Run: headless pygame with SDL's dummy video driver; simulated clock (each Clock.tick advances the game by its frame time, no real sleeping); random seed 0; keys injected as events and as key.get_pressed() state; no mouse input.
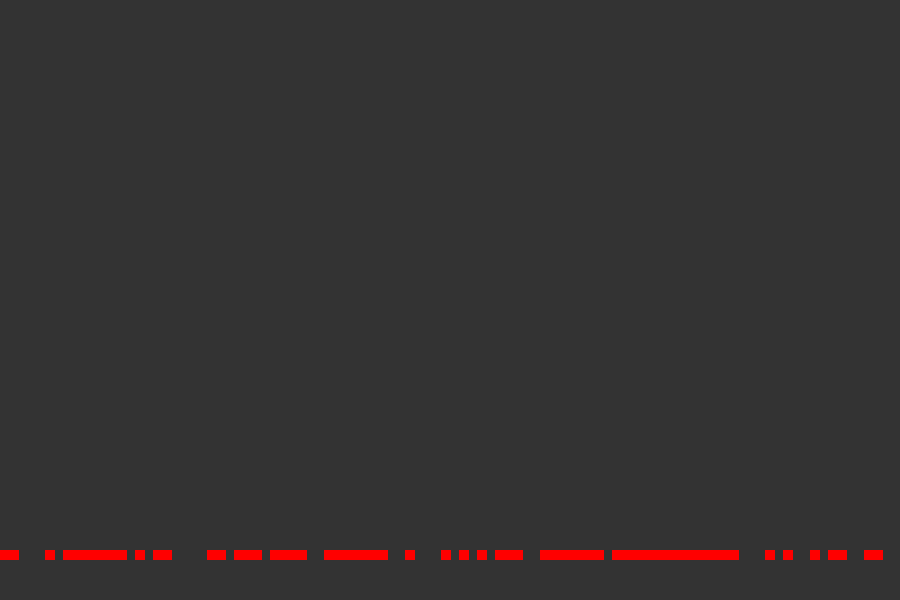
Frame 1 of 4 · flips 1–60 · no input
Frame 2 of 4 · flips 61–180 · tapped SPACE, RETURN · held RIGHT (→), D · screen unchanged from frame 1, image omitted
Frame 3 of 4 · flips 181–300 · held DOWN (↓), S · screen unchanged from frame 2, image omitted
Frame 4 of 4 · flips 301–420 · held LEFT (←), A, UP (↑), W · screen unchanged from frame 3, image omitted

The pygame program that drew these frames:

import pygame
import random


def putInGulag(gulag):
    deeperGulag = []
    i = 1
    while True:
        if i >= len(gulag[-1]):
            break
        if gulag[-1][i - 1] > gulag[-1][i]:
            n = gulag[-1].pop(i)
            deeperGulag.append(n)
            i -= 1
        i += 1
    if len(deeperGulag) > 0:
        gulag.append(deeperGulag)
        return ['putInGulag', gulag]
    else:
        return ['putTogether', gulag]


def putTogether(gulag):
    if len(gulag) > 1:
        print(gulag)

        i = 0
        while True:
            if len(gulag[-1]) <= 0:
                gulag.pop(-1)
                break
            if gulag[len(gulag) - 2][i] > gulag[-1][0]:
                gulag[len(gulag) - 2].insert(i, gulag[-1][0])
                gulag[-1].pop(0)
                i -= 1

            i += 1
        return ['putTogether', gulag]

    else:
        return ['done', gulag]


def stalinSort(list):
    list = [list]
    list = putInGulag(list)
    list = putTogether(list)
    return list


def drawPoints(win, list, n):
    level = 50
    w = 900 / n
    for i in range(len(list)):
        for point in list[i]:
            pygame.draw.rect(win, (255,0,0), (int(point * w), int(level * i) + 550, 10, 10))


def main():
    pygame.init()
    win = pygame.display.set_mode((900, 600))
    clock = pygame.time.Clock()

    list = []
    n = 100
    for i in range(n):
        list.append(random.randint(0, n))
    mode = 'putInGulag'
    list = [list]
    while True:
        clock.tick(10)

        win.fill((51, 51, 51))
        for event in pygame.event.get():
            if event.type == pygame.QUIT:
                pygame.quit()
                quit()
        #clock.tick(10)
        drawPoints(win, list, n)
        if mode == 'putInGulag':
            p = putInGulag(list)
            mode = p[0]
            list = p[1]
        if mode == 'putTogether':
            p = putTogether(list)
            mode = p[0]
            list = p[1]
        if mode == 'done':
            print(list)
        pygame.display.flip()
if __name__ == '__main__':
    main()

# ich verstehe meinen eigenen code nciht haaaaaaaaaaaaaaaaaaaaaaaaaaaaaaaaaaaaaaaaaaaaaaaaaaaaaaaaaaaaaaaaaaaaaaaaa ich muss english machen gehen 
